Labelled photos from "c-1", an image-classification folder in aslelekova/coursework-sber. The possible labels are: clean, dirty.

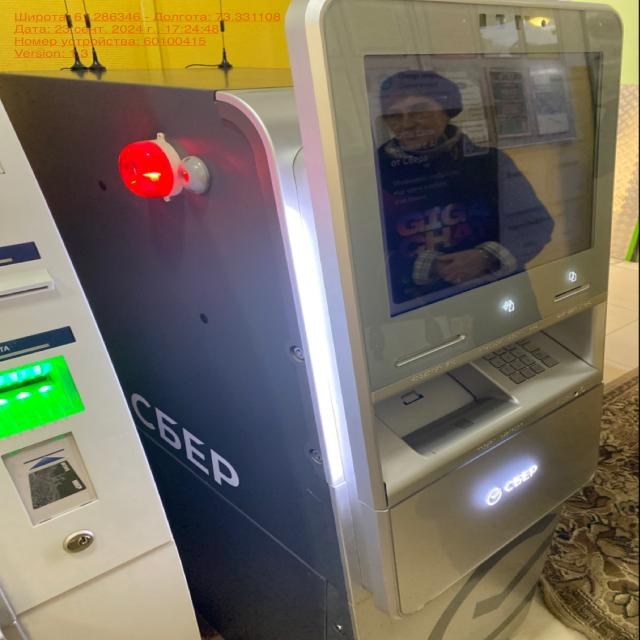
Label: clean

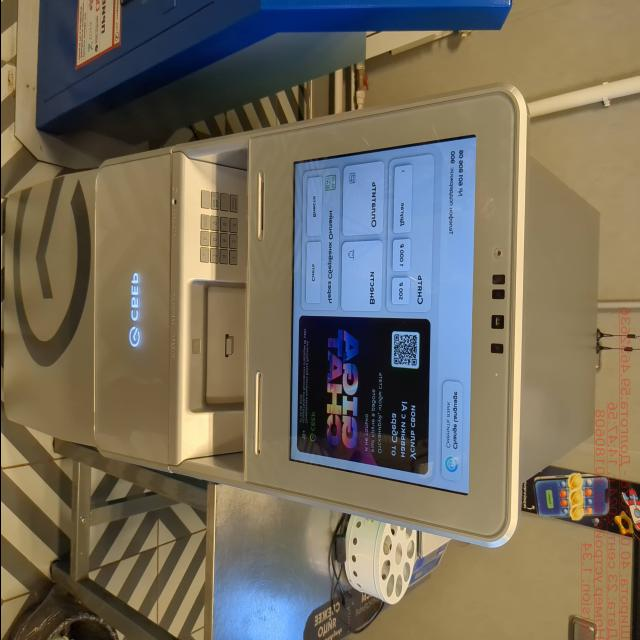
Label: clean

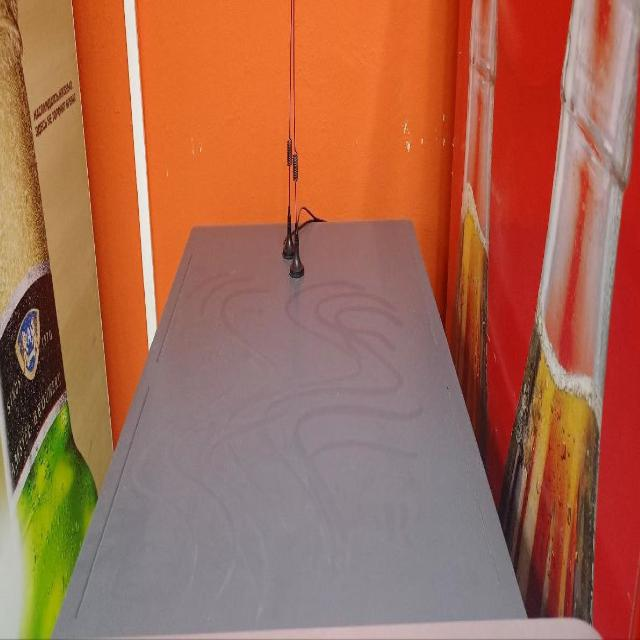
Label: dirty

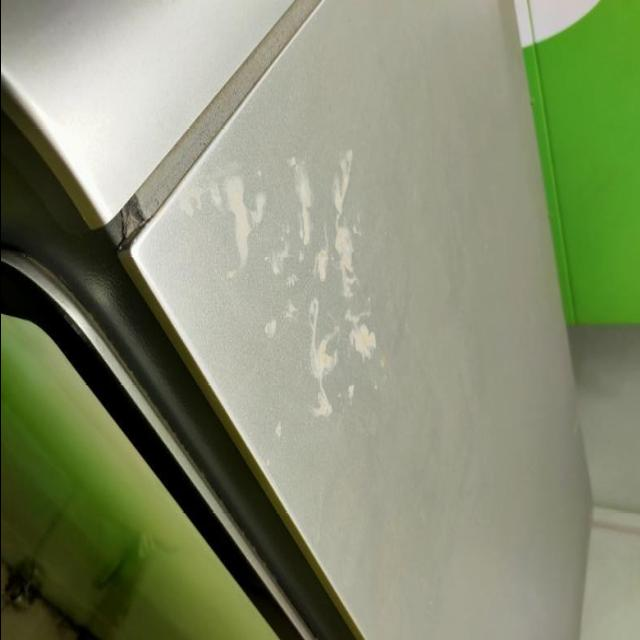
Label: dirty

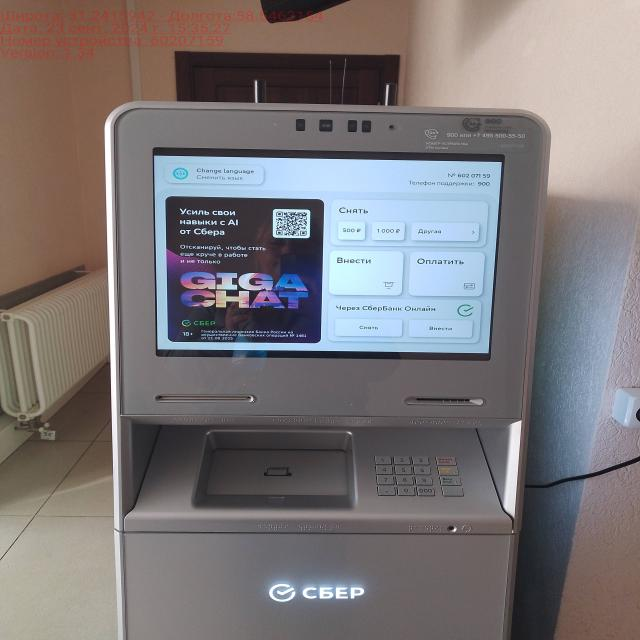
Label: clean

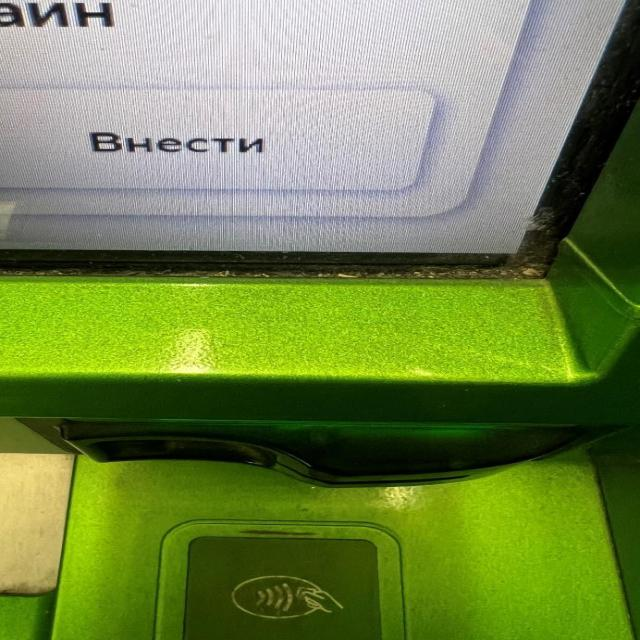
Label: dirty
